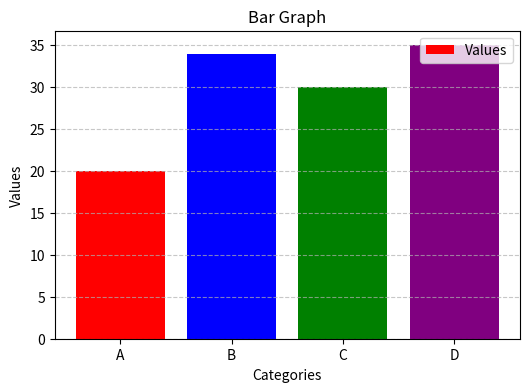
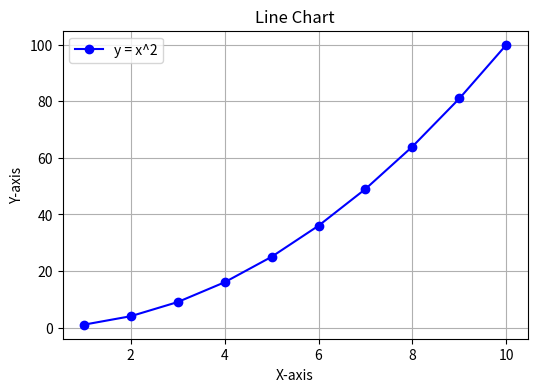
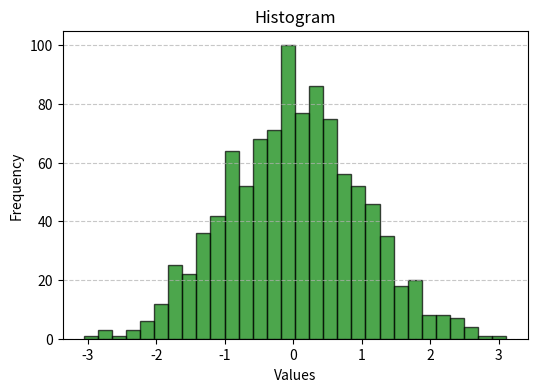
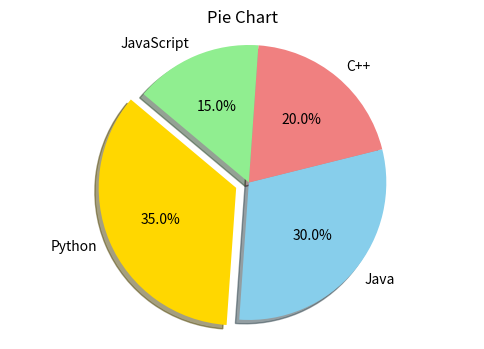

Reproduce these figures in Python, in order.
import matplotlib.pyplot as plt
import numpy as np

# Sample data for bar graph
categories = ['A', 'B', 'C', 'D']
values = [20, 34, 30, 35]

# 1. Bar Graph
plt.figure(figsize=(6, 4))
plt.bar(categories, values, color=['red', 'blue', 'green', 'purple'])
plt.xlabel("Categories")
plt.ylabel("Values")
plt.title("Bar Graph")
plt.legend(["Values"], loc="upper right")
plt.grid(axis='y', linestyle="--", alpha=0.7)
plt.show()

# 2. Line Chart
x = np.arange(1, 11)
y = x ** 2  # Quadratic function

plt.figure(figsize=(6, 4))
plt.plot(x, y, marker='o', linestyle='-', color='b', label="y = x^2")
plt.xlabel("X-axis")
plt.ylabel("Y-axis")
plt.title("Line Chart")
plt.legend()
plt.grid(True)
plt.show()

# 3. Histogram
data = np.random.randn(1000)  # Generating random data

plt.figure(figsize=(6, 4))
plt.hist(data, bins=30, color='green', edgecolor='black', alpha=0.7)
plt.xlabel("Values")
plt.ylabel("Frequency")
plt.title("Histogram")
plt.grid(axis='y', linestyle="--", alpha=0.7)
plt.show()

# 4. Pie Chart
labels = ["Python", "Java", "C++", "JavaScript"]
sizes = [35, 30, 20, 15]
colors = ["gold", "skyblue", "lightcoral", "lightgreen"]
explode = (0.1, 0, 0, 0)  # Highlight the first slice

plt.figure(figsize=(6, 4))
plt.pie(sizes, labels=labels, autopct='%1.1f%%', colors=colors,
        startangle=140, explode=explode, shadow=True)
plt.title("Pie Chart")
plt.axis('equal')  # Equal aspect ratio ensures that pie is drawn as a circle.
plt.show()
